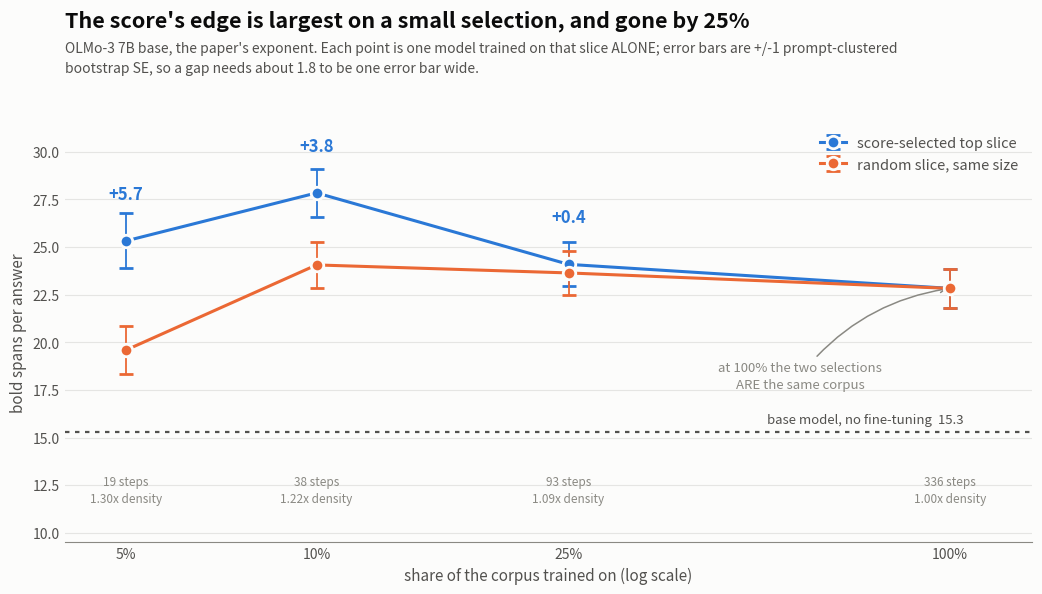

Here is the Python script that generated this plot: (Note: this script raises an exception after producing the figure.)
#!/usr/bin/env python3
"""
Installation across selection sizes, at the paper's exponent (alpha=1.0).

Each point is a model trained from the base on that fraction of the corpus ALONE: the
score-selected top slice, or the same number of random documents. At 100% the two selections
are the same thing -- the whole corpus -- so the series must converge there, which anchors the
right-hand end of the curve.

Error bars are +/-1 prompt-clustered bootstrap SE over the 100 general prompts.

  python plot_size_series.py --out ../results/sft_size_series.png
"""
import argparse
import numpy as np
import matplotlib
matplotlib.use("Agg")
import matplotlib.pyplot as plt

SURFACE = "#fcfcfb"
INK, INK2, INK3 = "#0b0b0b", "#52514e", "#8a8983"
BLUE, ORANGE = "#2a78d6", "#eb6834"

BASE, BASE_SE = 15.273, 1.05
X = [5, 10, 25, 100]
TAIL = [25.32, 27.84, 24.09, 22.83]
TAIL_SE = [1.44, 1.28, 1.15, 1.03]
RAND = [19.59, 24.06, 23.64, 22.83]
RAND_SE = [1.24, 1.22, 1.15, 1.03]
STEPS = ["19 steps", "38 steps", "93 steps", "336 steps"]
DENS = ["1.30x", "1.22x", "1.09x", "1.00x"]


def main():
    ap = argparse.ArgumentParser()
    ap.add_argument("--out", default="../results/sft_size_series.png")
    args = ap.parse_args()

    fig, ax = plt.subplots(figsize=(10.6, 6.4), facecolor=SURFACE)
    ax.set_facecolor(SURFACE)

    ax.axhline(BASE, color=INK2, linewidth=1.6, linestyle=(0, (2, 2.5)), zorder=2)
    ax.text(105, BASE + 0.3, f"base model, no fine-tuning  {BASE:.1f}", ha="right", va="bottom",
            fontsize=9.5, color=INK2, zorder=5)

    for y, se, c, lab in ((TAIL, TAIL_SE, BLUE, "score-selected top slice"),
                          (RAND, RAND_SE, ORANGE, "random slice, same size")):
        ax.errorbar(X, y, yerr=se, color=c, linewidth=2.2, marker="o", markersize=9,
                    markeredgecolor=SURFACE, markeredgewidth=2, capsize=5, capthick=1.4,
                    elinewidth=1.3, zorder=5, label=lab)

    ax.annotate("at 100% the two selections\nARE the same corpus",
                xy=(100, 22.83), xytext=(58, 17.6), textcoords="data", fontsize=9.5,
                color=INK3, linespacing=1.4, ha="center",
                arrowprops=dict(arrowstyle="->", color=INK3, lw=1.1,
                                connectionstyle="arc3,rad=-0.2"))
    for xi, t, r, st, dn in zip(X, TAIL, RAND, STEPS, DENS):
        gap = t - r
        if xi < 100:
            ax.text(xi, max(t, r) + 2.0, f"+{gap:.1f}", ha="center", va="bottom",
                    fontsize=12, color=BLUE, fontweight="600", zorder=6)
        ax.text(xi, 13.0, f"{st}\n{dn} density", ha="center", va="top", fontsize=8.5,
                color=INK3, linespacing=1.4)

    ax.set_xscale("log")
    ax.set_xticks(X)
    ax.set_xticklabels([f"{v}%" for v in X], fontsize=11, color=INK)
    ax.minorticks_off()
    ax.set_xlim(4.0, 135)
    ax.set_ylim(9.5, 31.5)
    ax.set_xlabel("share of the corpus trained on (log scale)", fontsize=11, color=INK2)
    ax.set_ylabel("bold spans per answer", fontsize=11, color=INK2)
    ax.grid(axis="y", color=INK3, alpha=0.2, linewidth=0.8, zorder=0)
    ax.set_axisbelow(True)
    for s in ("top", "right", "left"):
        ax.spines[s].set_visible(False)
    ax.spines["bottom"].set_color(INK3)
    ax.tick_params(axis="both", length=0, colors=INK2, labelsize=10)
    ax.legend(fontsize=10.5, frameon=False, labelcolor=INK2, loc="upper right",
              bbox_to_anchor=(0.995, 0.99), handlelength=1.8, borderpad=0.1)

    fig.suptitle("The score's edge is largest on a small selection, and gone by 25%",
                 fontsize=15.5, color=INK, x=0.072, ha="left", y=0.968, fontweight="600")
    fig.text(0.072, 0.918,
             "OLMo-3 7B base, the paper's exponent. Each point is one model trained on that "
             "slice ALONE; error bars are +/-1 prompt-clustered\nbootstrap SE, so a gap needs "
             "about 1.8 to be one error bar wide.",
             fontsize=10, color=INK2, ha="left", va="top", linespacing=1.5)
    fig.subplots_adjust(top=0.79, bottom=0.135, left=0.072, right=0.985)
    fig.savefig(args.out, dpi=200, facecolor=SURFACE)
    print("wrote", args.out)
    print(f"\n  {'size':>6s} {'tail':>7s} {'random':>8s} {'gap':>7s} {'SE of gap':>10s} {'sigma':>7s}")
    for xi, t, ts, r, rs in zip(X, TAIL, TAIL_SE, RAND, RAND_SE):
        sed = (ts ** 2 + rs ** 2) ** 0.5
        print(f"  {xi:5d}% {t:7.2f} {r:8.2f} {t-r:+7.2f} {sed:10.2f} {(t-r)/sed:7.1f}")


if __name__ == "__main__":
    main()
